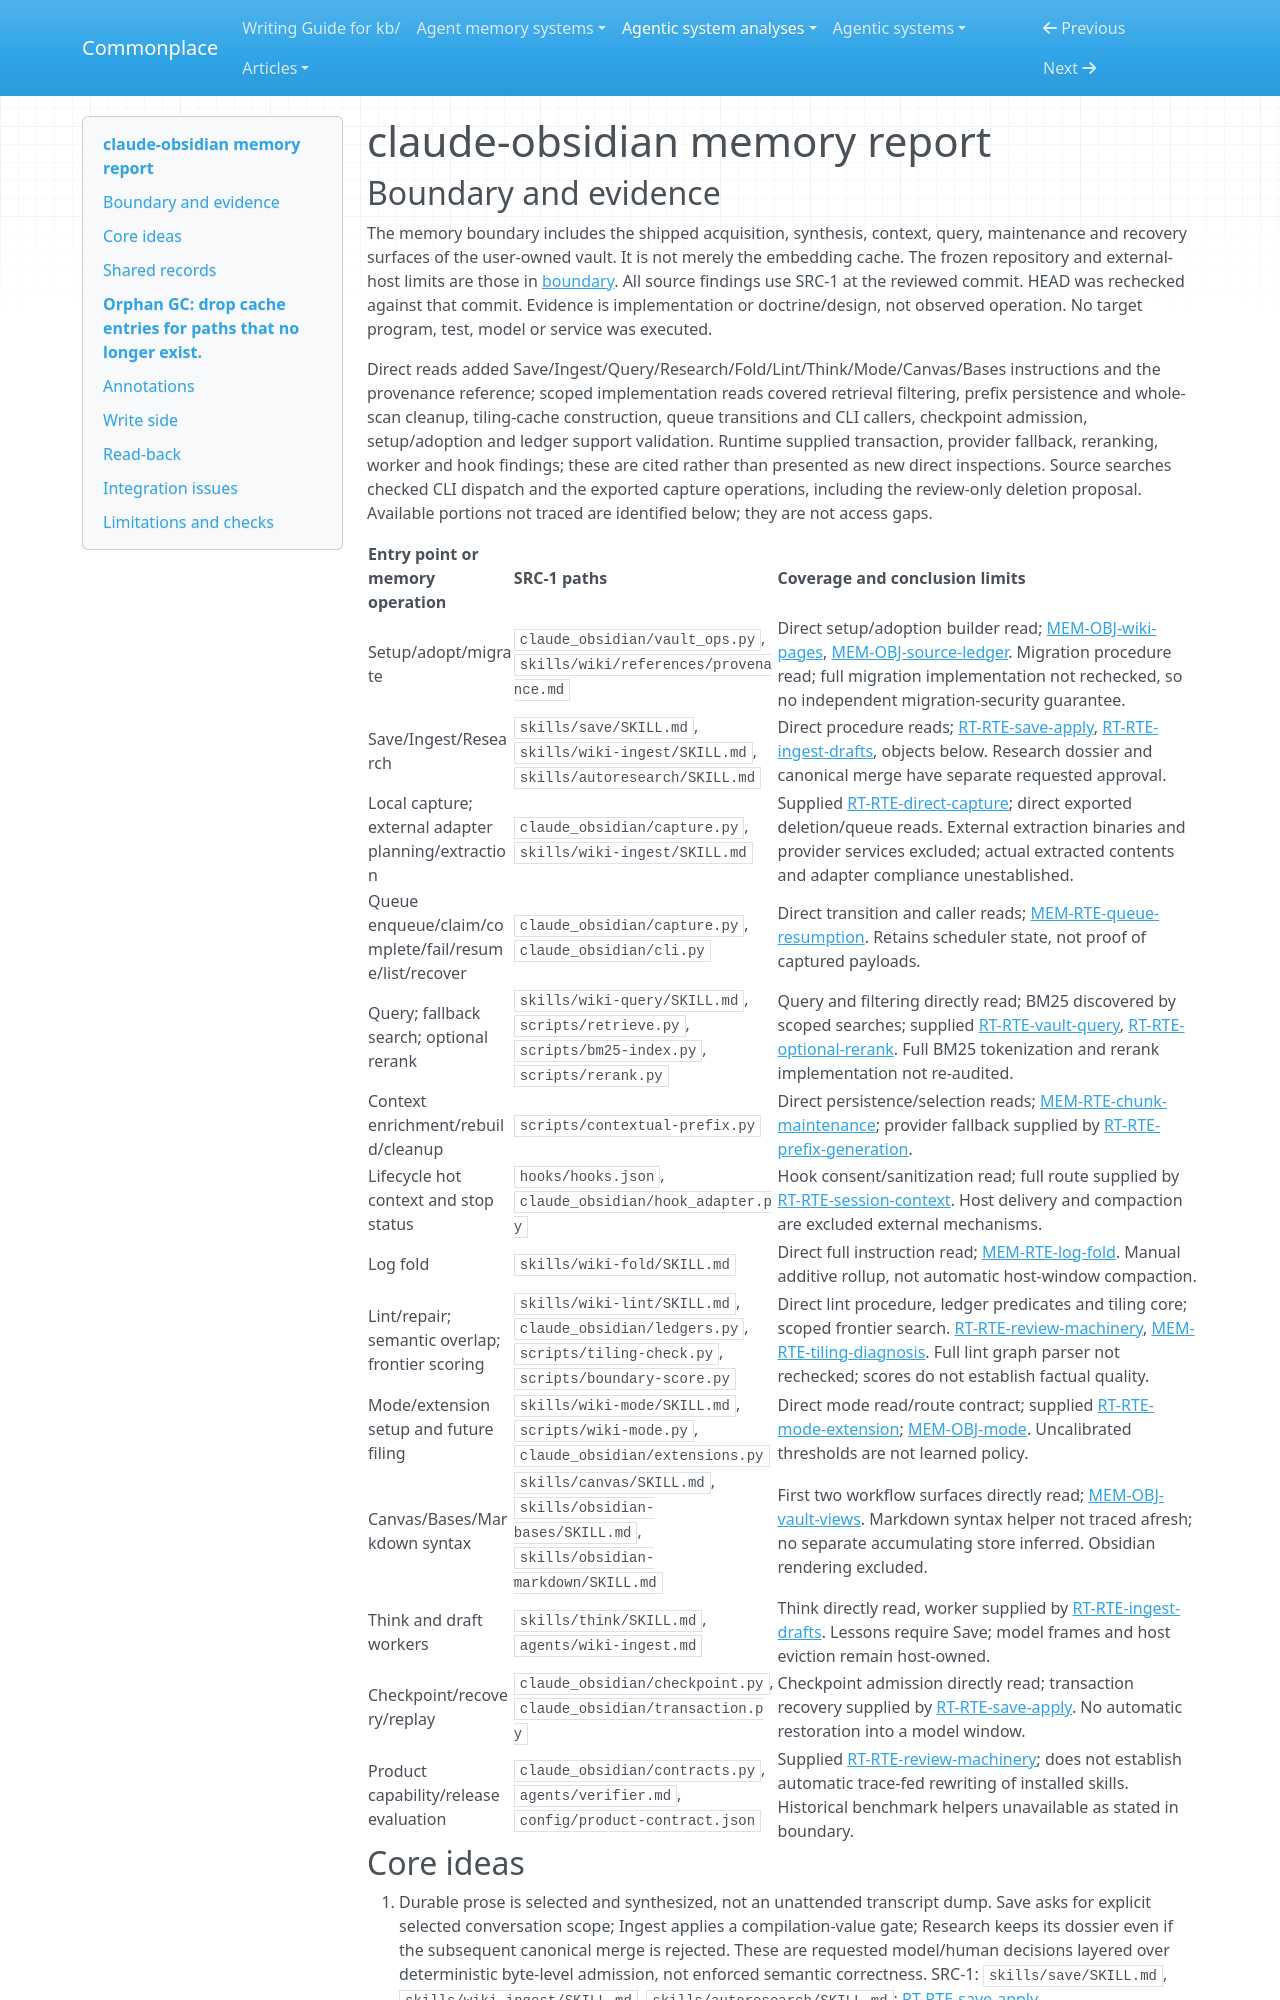

repository: zby/commonplace · page: agentic-system-analyses/retained/claude-obsidian/memory/index.html · generator: mkdocs

---
type: agentic-system-analyses/types/agentic-system-memory-report.md
description: "claude-obsidian memory: reviewed vault knowledge, bounded hot context, provenance, derived retrieval caches and retained recovery state."
run-id: AAS-2026-10-13-claude-obsidian-c5e56e25c8bb-01
source-identity: https://github.com/AgriciDaniel/claude-obsidian
reviewed-boundary: "32ac5a02c4e082e4a5628ca810776375e134708e"
---

# claude-obsidian memory report
